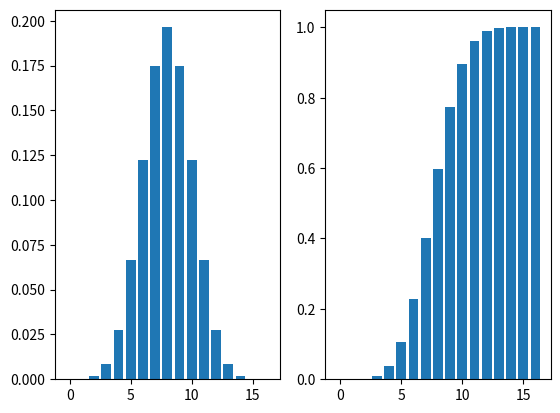

Write the Python code that produced this figure.
# from functools import lru_cache
from functools import cache

import numpy as np
import matplotlib as mpl
import matplotlib.pyplot as plt

import sys

# @lru_cache(maxsize=None)
# @@@ lru_cache의 메모리 사이즈를 제한하지 않을 경우(maxsize=None)는 그냥 메모리 사이즈 제한 없는 cache를 사용할 것
@cache
def binomial_probability(n: int, p: float, k: int):
    '''
    B(n,p)의 random variable X에 대해 P(X=k)를 구하는 함수
    '''
    if not n > 0:
        raise Exception("n must be an integer greater than 0")
    
    if not 0 <= p <= 1:
        raise Exception("p(float) must be in the interval [0, 1]")
    
    if not 0 <= k <= n:
        raise Exception("k must be an integer such that 0 <= k <= n")
    
    if k == 0:
        return (1-p)**n
    
    return (p/(1-p)) * ((n-k+1)/(k)) * binomial_probability(n, p, k-1)

@cache
def binomial_prob_less_than_and_equal(n: int, p: float, k: int):
    '''
    B(n,p)의 random variable X에 대해 P(X<=k)를 구하는 함수
    '''
    if not n > 0:
        raise Exception("n must be an integer greater than 0")
    
    if not 0 <= p <= 1:
        raise Exception("p(float) must be in the interval [0, 1]")
    
    if not 0 <= k <= n:
        raise Exception("k must be an integer such that 0 <= k <= n")
    
    result = 0

    for i in range(k+1):
        result += binomial_probability(n, p, i)

    return result


def main():
    print("Hello from probability-statistics-practice!")

    # args = sys.argv[1:] # sys.argv[0]은 실행 스크립트의 이름 (main.py)
    # @@@ flag를 제외한 argument들만 args에 저장
    args = []
    for arg in sys.argv[1:]:
        if not arg.startswith("--"):
            args.append(arg)

    # print(args)
    
    if not args:
        print("n, p not provided - will plot B(16,0.5) as default")
        n = 16
        p = 0.5
    else:
        try:
            n = int(args[0])
            p = float(args[1])
        except Exception as e:
            raise e

    result = []
    result_cum = [] 

    for i in range(n+1):
        cur = binomial_probability(n, p, i)
        cur_cum = binomial_prob_less_than_and_equal(n, p, i)
        # print(f"P(X = {i}), given B({n}, {p}), is {cur}")
        # print(f"P(X <= {i}), given B({n}, {p}), is {cur_cum}")

        result.append(cur)
        result_cum.append(cur_cum)

    fig = plt.figure()
    ax1 = fig.add_subplot(121)
    ax2 = fig.add_subplot(122)

    ax1.bar([i for i in range(n+1)], result)
    ax2.bar([i for i in range(n+1)], result_cum)

    plt.show()

if __name__ == "__main__":
    main()
